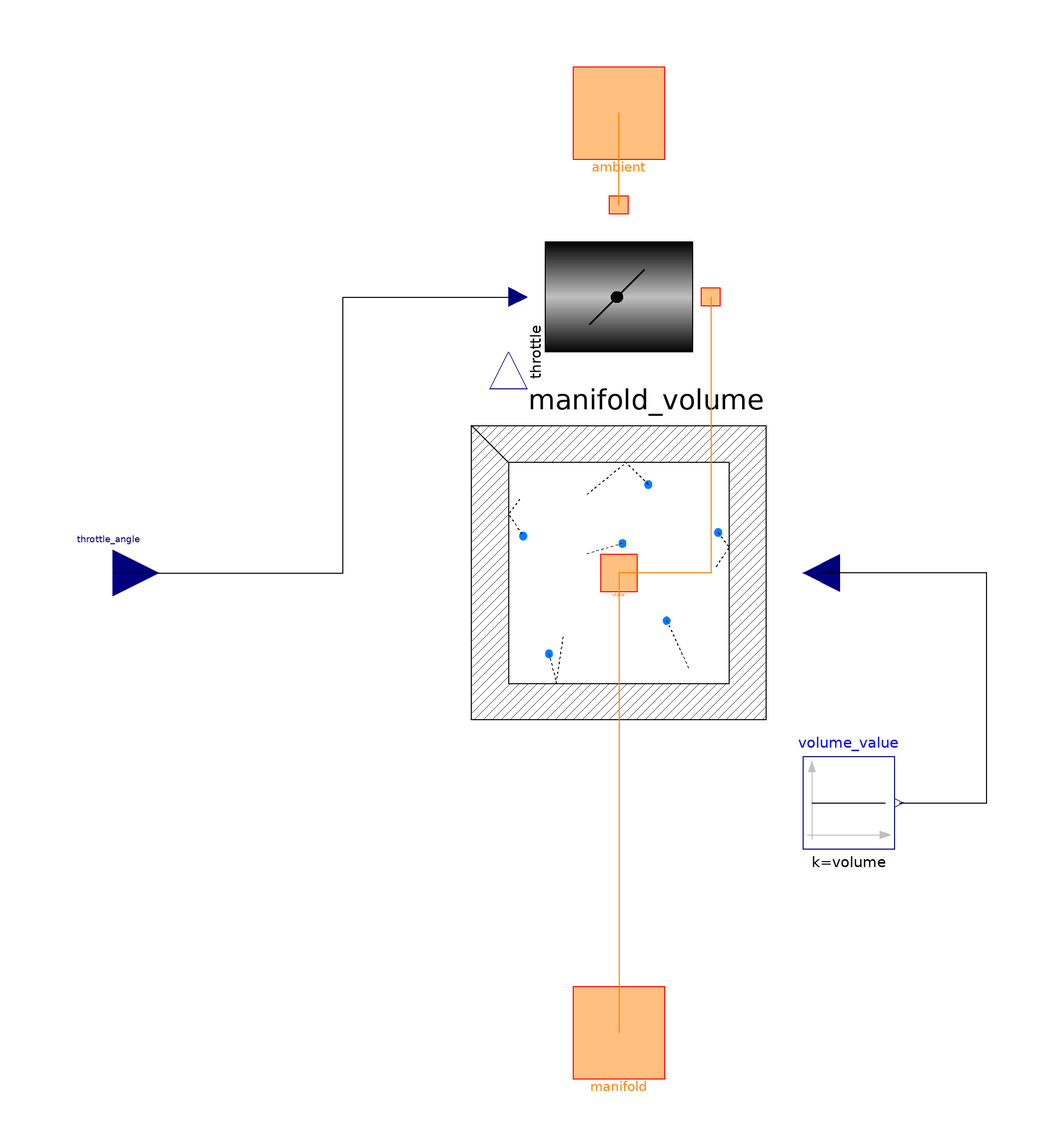

The component connection diagram of the Modelica model below, drawn from its own Placement and Line annotations.

model Manifold "A simple filling-and-emptying manifold model"
      parameter Modelica.SIunits.Volume volume=0.004 "Manifold volume";
      Engine.Components.ControlVolume manifold_volume annotation (Placement(
            transformation(extent={{-40,-40},{40,40}})));
      Modelica.Blocks.Sources.Constant volume_value(final k=volume)
        annotation (Placement(transformation(extent={{40,-60},{60,-40}})));
      Interfaces.Gas ambient annotation (Placement(transformation(
              extent={{-10,90},{10,110}})));
      Interfaces.Gas manifold annotation (Placement(transformation(extent={{-10,-110},{10,
                -90}})));
      Modelica.Blocks.Interfaces.RealInput throttle_angle annotation (Placement(
            transformation(extent={{-120,-10},{-100,10}})));
      Engine.Components.Throttle throttle(dia=0.10) annotation (Placement(
            transformation(
            origin={0,60},
            extent={{20,-20},{-20,20}},
            rotation=90)));
    equation
      connect(volume_value.y, manifold_volume.volume) annotation (Line(
            points={{61,-50},{80,-50},{80,0},{44,2.22045e-15}}));
      connect(manifold_volume.state, manifold) annotation (Line(
            points={{2.22045e-15,2.22045e-15},{0,-100}}, color={255,
              127,0}));
      connect(throttle.b, manifold_volume.state) annotation (Line(
            points={{20,60},{20,0},{2.22045e-15,2.22045e-15}}, color=
              {255,127,0}));
      connect(throttle.a, ambient) annotation (Line(points={{
              -1.11022e-16,80},{0,100}}, color={255,127,0}));
      connect(throttle_angle, throttle.throttle_angle) annotation (Line(
            points={{-110,0},{-60,0},{-60,60},{-22,60}}));
      annotation (
        Icon(graphics={
            Rectangle(
              extent={{-80,40},{80,-40}},
              lineColor={0,0,0},
              fillPattern=FillPattern.HorizontalCylinder,
              fillColor={192,192,192}),
            Rectangle(
              extent={{-80,-40},{-60,-80}},
              lineColor={0,0,0},
              fillPattern=FillPattern.VerticalCylinder,
              fillColor={192,192,192}),
            Rectangle(
              extent={{20,-40},{40,-80}},
              lineColor={0,0,0},
              fillPattern=FillPattern.VerticalCylinder,
              fillColor={192,192,192}),
            Rectangle(
              extent={{-40,-40},{-20,-80}},
              lineColor={0,0,0},
              fillPattern=FillPattern.VerticalCylinder,
              fillColor={192,192,192}),
            Rectangle(
              extent={{60,-40},{80,-80}},
              lineColor={0,0,0},
              fillPattern=FillPattern.VerticalCylinder,
              fillColor={192,192,192}),
            Rectangle(
              extent={{-10,80},{10,40}},
              lineColor={0,0,0},
              fillPattern=FillPattern.VerticalCylinder,
              fillColor={192,192,192}),
            Line(
              points={{-6,56},{6,64}},
              color={0,0,0},
              thickness=0.5),
            Ellipse(
              extent={{-2,62},{2,58}},
              lineColor={0,0,0},
              fillColor={0,0,0},
              fillPattern=FillPattern.Solid),
            Line(points={{-100,0},{-90,0},{-90,60},{0,60}}),
            Text(extent={{20,80},{100,60}}, textString=
                                                "%name")}),
        Documentation(info="This very simple model contains a throttle and a control volume which
can be connected to the intake system of an engine (or cylinder) in
order to simulate the effects of manifold filling and emptying.  A
throttle position of 90 degrees corresponds to wide open throttle (WOT)
while a throttle position of 0 degrees corresponds to a closed throttle.
"));
    end Manifold;